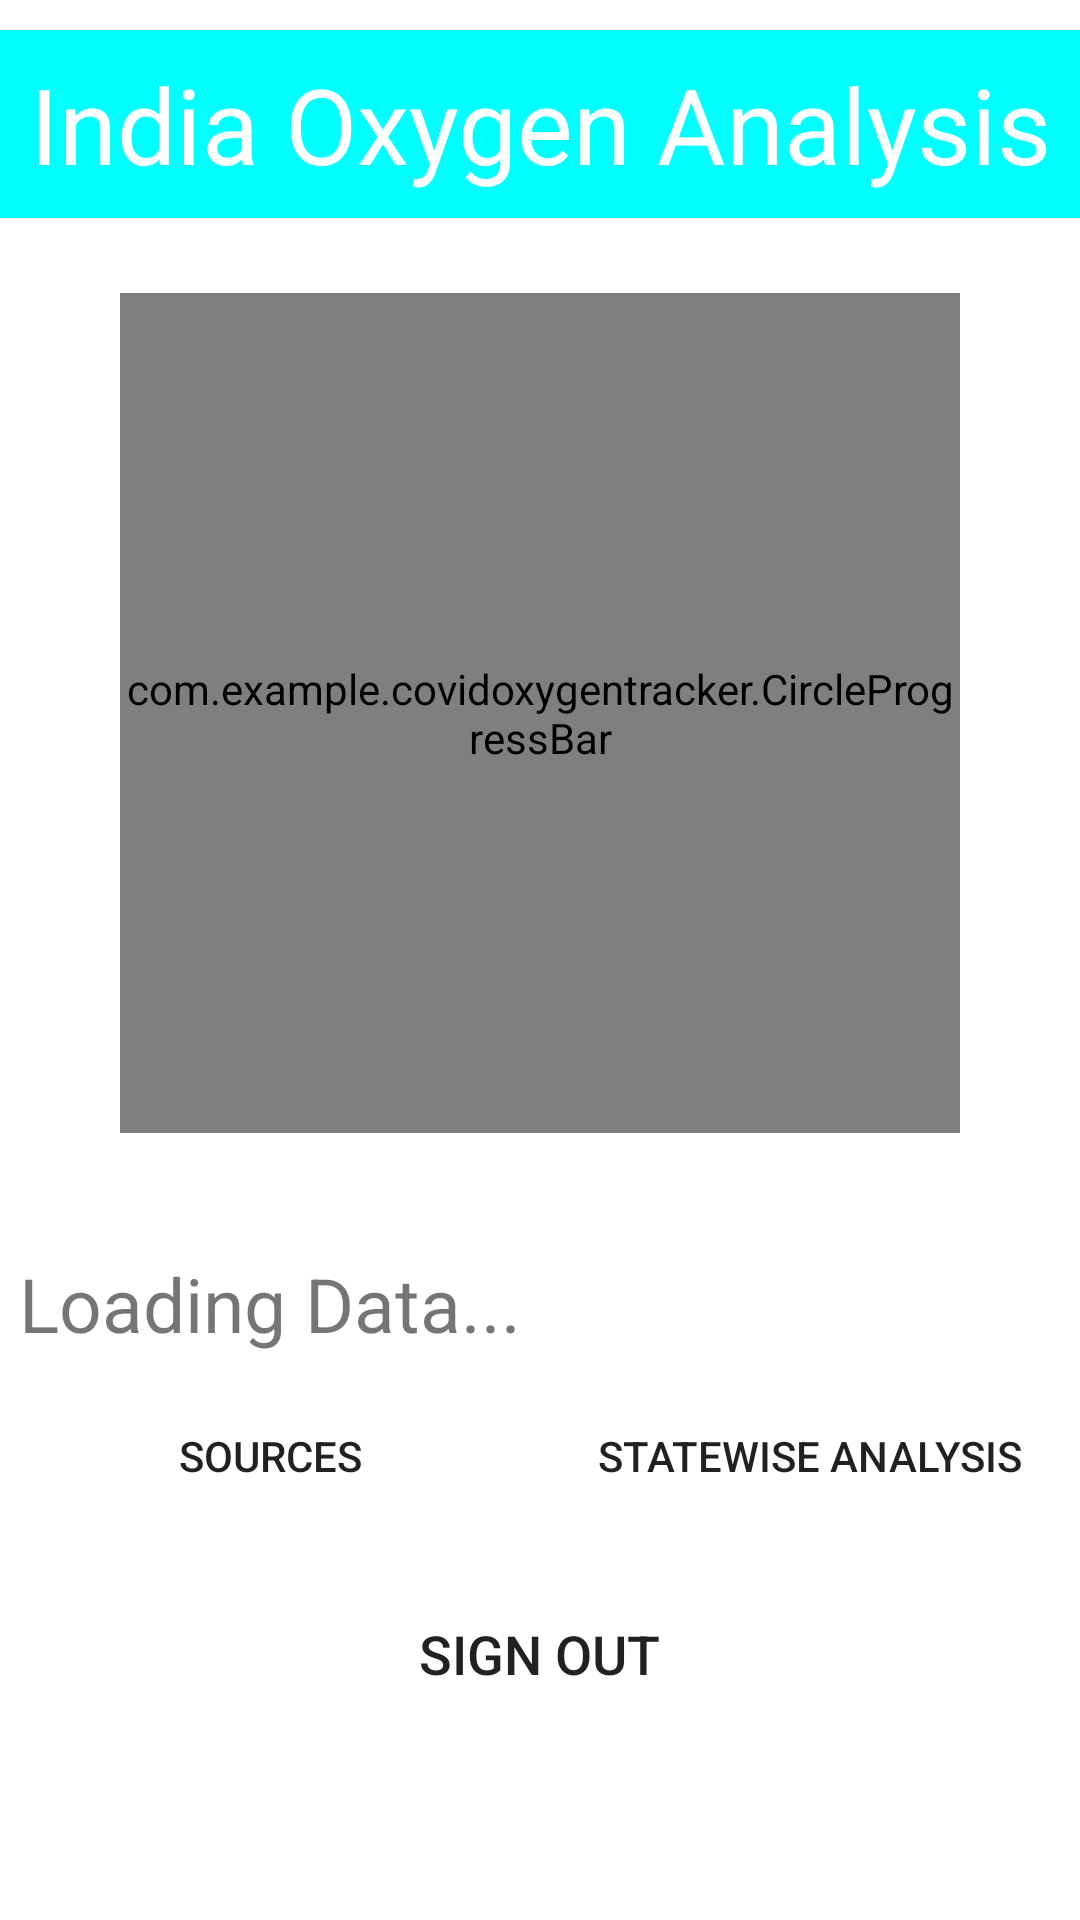

Produce the Android XML layout that renders to this screen, including the resource entries it uses.
<!-- AndroidManifest.xml: application theme Theme.CovidOxygenTracker -->
<!-- res/layout/country_page.xml -->
<?xml version="1.0" encoding="utf-8"?>
<LinearLayout xmlns:android="http://schemas.android.com/apk/res/android"
    android:layout_width="match_parent"
    android:layout_height="match_parent"
    xmlns:app="http://schemas.android.com/apk/res-auto"
    android:orientation="vertical">

    <TextView
        android:layout_width="match_parent"
        android:layout_height="wrap_content"
        android:text="India Oxygen Analysis"
        android:textSize="35dp"
        android:gravity="center_horizontal"
        android:layout_marginTop="10dp"
        android:textColor="@color/white"
        android:background="@color/sky_blue"
        android:padding="8dp"
        ></TextView>

    <RelativeLayout
        android:layout_width="match_parent"
        android:layout_height="wrap_content">

        <com.example.covidoxygentracker.CircleProgressBar
            android:id="@+id/custom_progressBar"
            android:layout_width="280dp"
            android:layout_height="280dp"
            android:layout_centerHorizontal="true"
            app:progressbarColor="@color/sky_blue"
            android:layout_marginTop="25dp"
            android:layout_marginBottom="40dp"
            />

        <TextView
            android:layout_width="wrap_content"
            android:layout_height="wrap_content"
            android:layout_centerInParent="true"
            android:id="@+id/countryprogress"
            android:textSize="40dp"
            android:textColor="@color/sky_blue"
            />
    </RelativeLayout>

    <LinearLayout
        android:layout_width="match_parent"
        android:layout_height="wrap_content"
        android:weightSum="2"
        >
        <TextView
            android:layout_weight="1"
            android:layout_width="match_parent"
            android:layout_height="wrap_content"
            android:id="@+id/countryavailable"
            android:textSize="25dp"
            android:text="Loading Data..."
            android:gravity="center_horizontal"
            />
        <TextView
            android:layout_weight="1"
            android:layout_width="match_parent"
            android:layout_height="wrap_content"
            android:id="@+id/countryrequire"
            android:textSize="25dp"
            android:gravity="center_horizontal"
            />

    </LinearLayout>

    <LinearLayout
        android:layout_width="match_parent"
        android:layout_height="wrap_content"
        android:layout_marginTop="10dp"
        android:layout_marginBottom="10dp"
        android:weightSum="2"
        >

        <Button
            android:id="@+id/addsource"
            android:layout_width="match_parent"
            android:layout_height="wrap_content"
            android:text="Sources"
            android:layout_weight="1"
            android:padding="5dp"
            android:background="@drawable/round_button"
            />

        <Button
            android:id="@+id/state"
            android:layout_width="match_parent"
            android:layout_height="wrap_content"
            android:background="@drawable/round_button"
            android:text="Statewise Analysis"
            android:layout_weight="1"
            android:padding="5dp"
            />
    </LinearLayout>

    <Button
        android:id="@+id/sign_out"
        android:layout_width="wrap_content"
        android:layout_height="wrap_content"
        android:text="Sign Out"
        android:textSize="18dp"
        android:layout_marginTop="8dp"
        android:padding="8dp"
        android:background="@drawable/round_button"
        android:layout_gravity="center_horizontal"
        />
</LinearLayout>
<!-- resources referenced by this layout -->
<resources>
  <color name="sky_blue">#00FFFF</color>
  <color name="white">#FFFFFFFF</color>
  <!-- drawable round_button (drawable) -->
  <?xml version="1.0" encoding="utf-8"?>
  <shape xmlns:android="http://schemas.android.com/apk/res/android"
      android:shape="rectangle">
      <corners android:radius="100dp"></corners>
  </shape>
  <style name="Theme.CovidOxygenTracker" parent="Theme.MaterialComponents.Light">
          
          <item name="colorPrimary">@color/sky_blue</item>
          <item name="colorPrimaryVariant">@color/teal_200</item>
          <item name="colorOnPrimary">@color/teal_700</item>
          
          <item name="colorSecondary">@color/teal_200</item>
          <item name="colorSecondaryVariant">@color/teal_700</item>
          <item name="colorOnSecondary">@color/white</item>
          
          <item name="android:statusBarColor" tools:targetApi="l">?attr/colorPrimaryVariant</item>
          
      </style>
  <color name="teal_200">#FF03DAC5</color>
  <color name="teal_700">#FF018786</color>
</resources>
